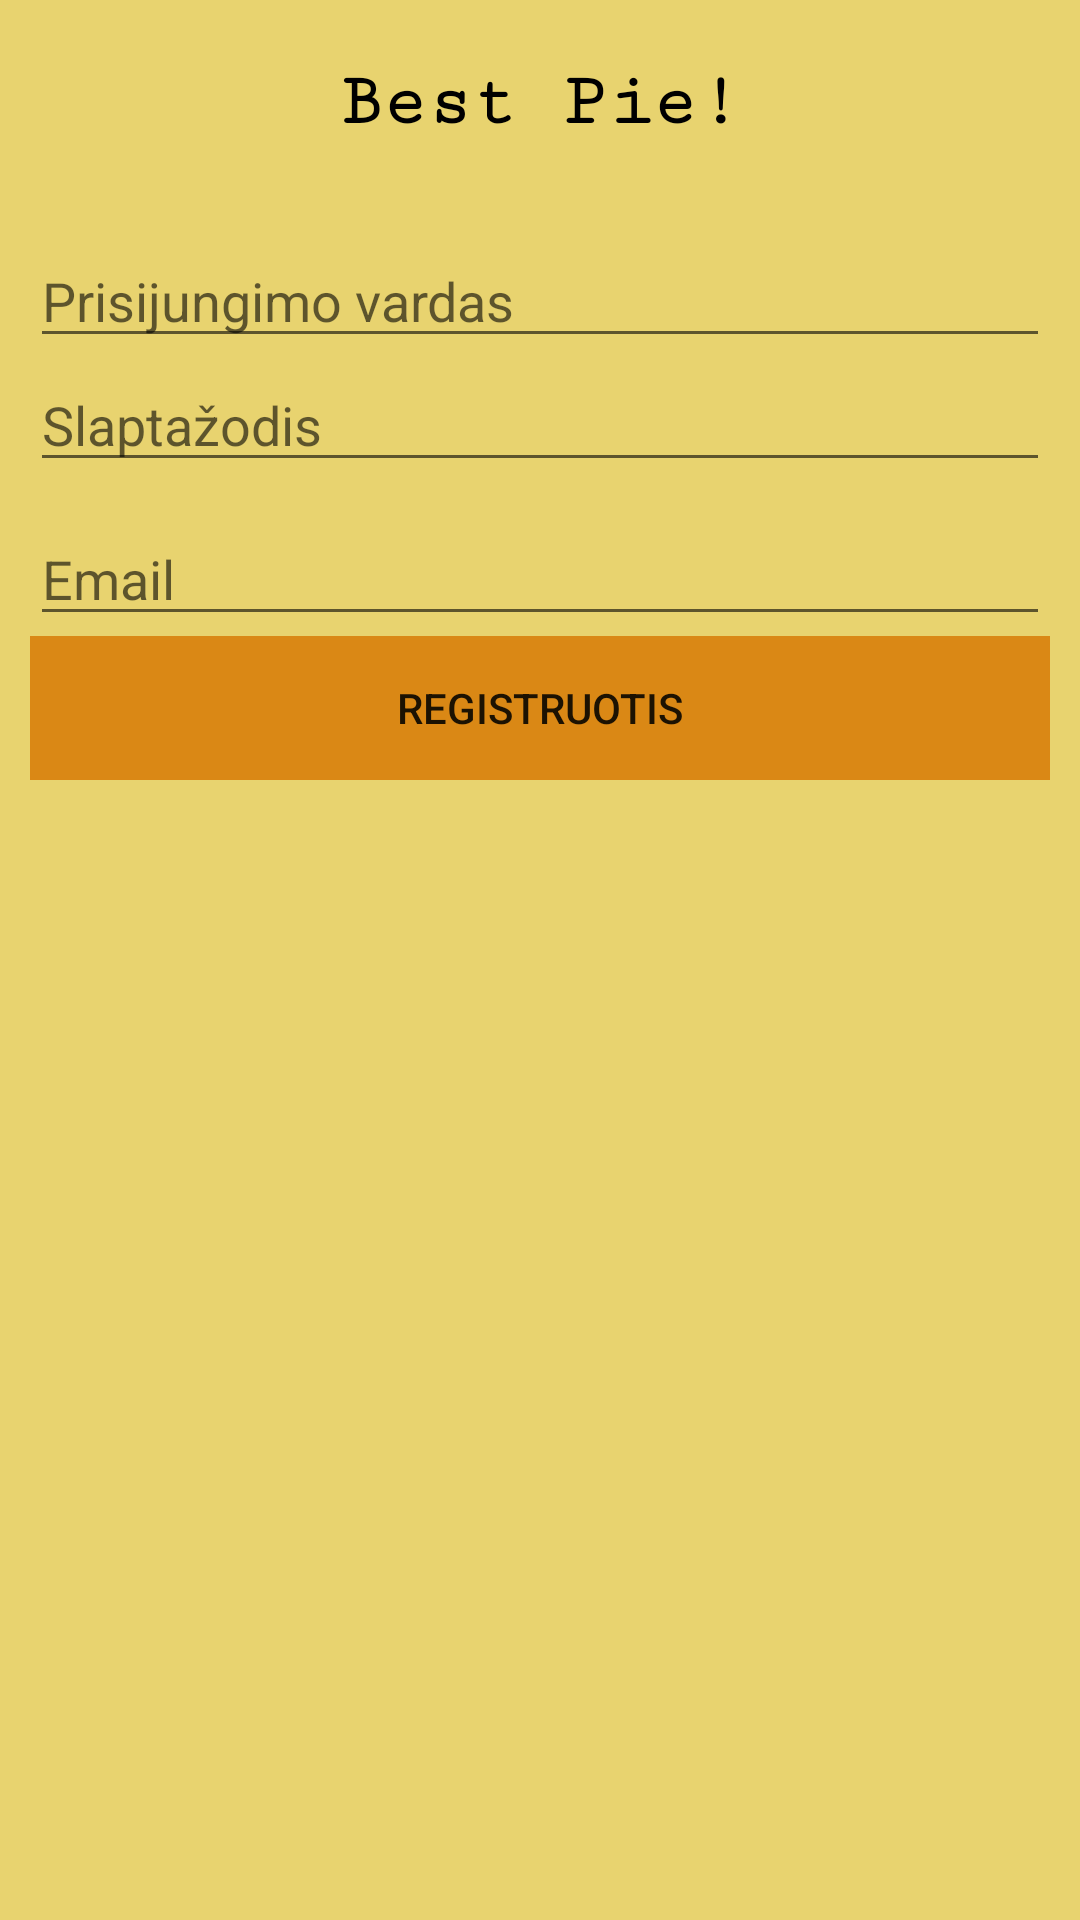

The Android layout XML behind this screen, and the referenced resources:
<!-- AndroidManifest.xml: application theme AppTheme -->
<!-- res/layout/activity_register.xml -->
<?xml version="1.0" encoding="utf-8"?>
<LinearLayout xmlns:android="http://schemas.android.com/apk/res/android"
    xmlns:app="http://schemas.android.com/apk/res-auto"
    xmlns:tools="http://schemas.android.com/tools"
    android:layout_width="match_parent"
    android:layout_height="match_parent"
    android:background="@color/colorPrimary"
    android:orientation="vertical"
    android:padding="10dp"
    tools:context=".LoginActivity">

    <Space
        android:layout_width="match_parent"
        android:layout_height="10dp" />

    <TextView
        android:layout_width="wrap_content"
        android:layout_height="wrap_content"
        android:layout_gravity="center"
        android:fontFamily="serif-monospace"
        android:text="@string/app_title"
        android:textColor="@color/colorBlack"
        android:textSize="25dp"
        android:textStyle="bold" />

    <Space
        android:layout_width="match_parent"
        android:layout_height="10dp" />


    <Space
        android:layout_width="match_parent"
        android:layout_height="10dp" />

    <Space
        android:layout_width="match_parent"
        android:layout_height="10dp" />
    <EditText
        android:id="@+id/username"
        android:layout_width="fill_parent"
        android:layout_height="wrap_content"
        android:hint="@string/login_username_hint"
        android:inputType="text" />

    <EditText
        android:id="@+id/password"
        android:layout_width="fill_parent"
        android:layout_height="wrap_content"
        android:hint="@string/login_password_hint"
        android:inputType="textPassword" />


    <Space
        android:layout_width="match_parent"
        android:layout_height="10dp" />
    <EditText
        android:id="@+id/email"
        android:layout_width="fill_parent"
        android:layout_height="wrap_content"
        android:hint="@string/register_email"
        android:inputType="textEmailAddress" />

    <LinearLayout
        android:layout_width="match_parent"
        android:layout_height="wrap_content"
        android:orientation="horizontal"
        android:weightSum="2">

        <Button
            android:id="@+id/submit_registration"
            android:layout_width="match_parent"
            android:layout_height="wrap_content"
            android:layout_weight="1"
            android:text="@string/submit_registration"
            android:background="@color/colorBrown"/>

    </LinearLayout>


</LinearLayout>
<!-- resources referenced by this layout -->
<resources>
  <color name="colorBlack">#000</color>
  <color name="colorBrown">#da8815</color>
  <color name="colorPrimary">#e8d36f</color>
  <string name="app_title">Best Pie!</string>
  <string name="login_password_hint">Slaptažodis</string>
  <string name="login_username_hint">Prisijungimo vardas</string>
  <string name="register_email">Email</string>
  <string name="submit_registration">Registruotis</string>
  <style name="AppTheme" parent="Base.Theme.AppCompat.Light.DarkActionBar">
          
          <item name="colorPrimary">@color/colorBrown</item>
          <item name="colorPrimaryDark">@color/colorPrimaryDark</item>
          <item name="colorAccent">@color/colorAccent</item>
      </style>
  <color name="colorPrimaryDark">#e8d36f</color>
  <color name="colorAccent">#D81B60</color>
</resources>
